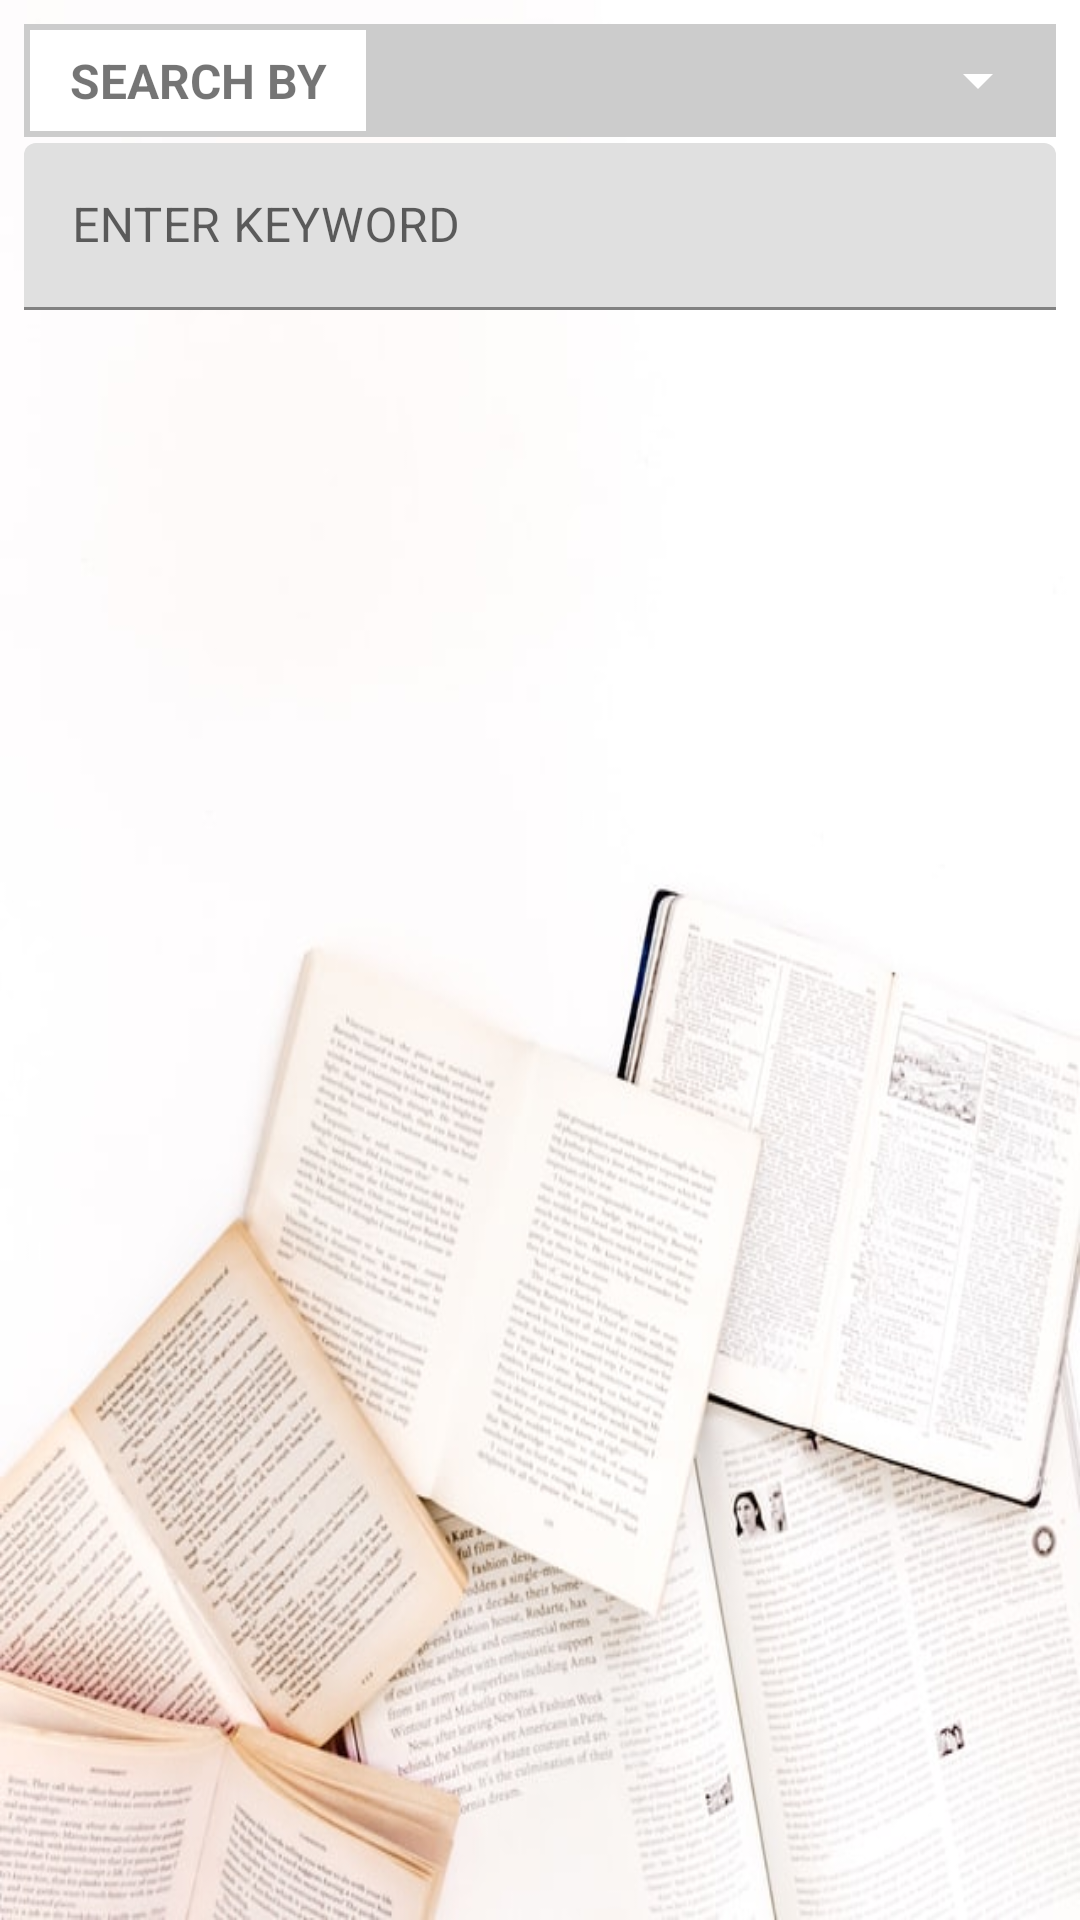

Android layout source for this screen:
<!-- AndroidManifest.xml: fallback theme Theme.MaterialComponents.DayNight.NoActionBar -->
<!-- res/layout/fragment_view_books.xml -->
<?xml version="1.0" encoding="utf-8"?>
<LinearLayout xmlns:android="http://schemas.android.com/apk/res/android"
    android:layout_width="match_parent"
    android:layout_height="match_parent"
    android:background="@mipmap/img_view_books"
    android:orientation="vertical"
    android:padding="8dp">

    <LinearLayout
        android:layout_width="match_parent"
        android:layout_height="wrap_content"
        android:layout_marginBottom="2dp"
        android:background="#cccccc"
        android:orientation="horizontal"
        android:weightSum="3">

        <TextView
            android:layout_width="0dp"
            android:layout_height="match_parent"
            android:layout_margin="2dp"
            android:layout_weight="1"
            android:background="#ffffff"
            android:gravity="center"
            android:padding="6dp"
            android:text="SEARCH BY"
            android:textSize="16sp"
            android:textStyle="bold" />

        <Spinner
            android:id="@+id/sp_viewbook_spinner"
            android:layout_width="0dp"
            android:layout_height="match_parent"
            android:layout_margin="2dp"
            android:layout_weight="2"
            android:backgroundTint="#ffffff"
            android:gravity="center" />
    </LinearLayout>

    <com.google.android.material.textfield.TextInputLayout
        android:layout_width="match_parent"
        android:layout_height="wrap_content"
        android:layout_marginBottom="4dp">

        <com.google.android.material.textfield.TextInputEditText
            android:id="@+id/et_viewbook_searchname"
            android:layout_width="match_parent"
            android:layout_height="wrap_content"
            android:hint="ENTER KEYWORD"
            android:imeOptions="actionDone"
            android:inputType="text"
            android:textSize="16sp" />
    </com.google.android.material.textfield.TextInputLayout>

    <androidx.recyclerview.widget.RecyclerView
        android:id="@+id/rv_viewbooks"
        android:layout_width="match_parent"
        android:layout_height="wrap_content" />
</LinearLayout>
<!-- resources referenced by this layout -->
<resources>
  <!-- mipmap img_view_books: jpg bitmap (mipmap-hdpi, 57414 bytes) -->
</resources>
